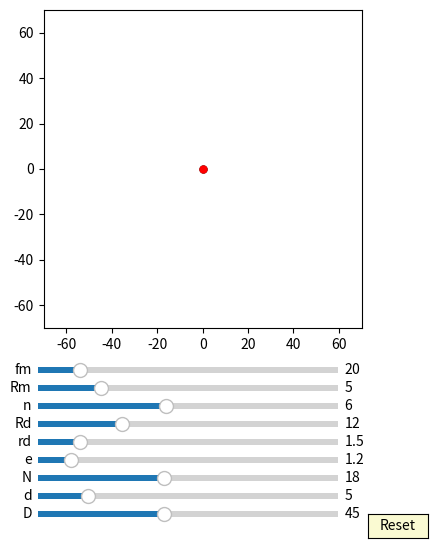

The script that saved this image:
import numpy as np
import matplotlib.pyplot as plt
import matplotlib.animation as animation
from matplotlib.widgets import Slider, Button

interval = 50 # ms, time between animation frames

fig, ax = plt.subplots(figsize=(6,6))
plt.subplots_adjust(left=0.15, bottom=0.35)

ax.set_aspect('equal')
plt.xlim(-1.4*50,1.4*50)
plt.ylim(-1.4*50,1.4*50)
#plt.grid()
t = np.linspace(0, 2*np.pi, 2000)

delta = 1

## draw pin
num_pins = 61
pins = [ax.plot([], [], 'k-')[0] for n in range(num_pins)]

def draw_pin_init():
    for p in pins:
        p.set_data([0], [0])

def pin_update(n,d,D):
    for i in range(int(n)):    
        x = (d/2*np.sin(t)+ D/2*np.cos(2*i*np.pi/n))
        y = (d/2*np.cos(t) + D/2*np.sin(2*i*np.pi/n))
        pins[i].set_data(x,y)

##inner pin:
inner_pin, = ax.plot([0],[0],'r-')
d0, = ax.plot([0],[0],'k-')
dot, = ax.plot([0],[0], 'ko', ms=5)

def update_inner_pin(e,Rm, phi):
    x = (Rm+e)*np.cos(t)+e*np.cos(phi)
    y = (Rm+e)*np.sin(t)+e*np.sin(phi)
    inner_pin.set_data(x,y)


    x1 = (Rm)*np.cos(t)*np.cos(phi) - (Rm)*np.sin(t)*np.sin(phi)
    y1 = (Rm)*np.cos(t)*np.sin(phi) + (Rm)*np.sin(t)*np.cos(phi)
    #self.line.set_data([0,x1],[0,y1])
    d0.set_data(x1, y1)
    dot.set_data(x1[0], y1[0])

## draw inner_pin
num_inner_pins = 10
inner_pins = [ax.plot([], [], 'g-')[0] for n in range(num_inner_pins)]

def draw_inner_pin_init():
    for p in inner_pins:
        p.set_data([0], [0])

def inner_pin_update(n,N,rd,Rd,phi):
    num = (N-2)/2
    for i in range(int(n)):    
        x = (rd*np.sin(t)+ Rd*np.cos(2*i*np.pi/n))*np.cos(-phi/(num)) - (rd*np.cos(t) + Rd*np.sin(2*i*np.pi/n))*np.sin(-phi/(num))
        y = (rd*np.sin(t)+ Rd*np.cos(2*i*np.pi/n))*np.sin(-phi/(num)) + (rd*np.cos(t) + Rd*np.sin(2*i*np.pi/n))*np.cos(-phi/(num))
        inner_pins[i].set_data(x,y)

#inner circle:
num_inner_circles = 10
inner_circles = [ax.plot([], [], 'r-')[0] for n in range(num_inner_circles)]

def draw_inner_circle_init():
    for circle in inner_circles:
        circle.set_data([0], [0])

def update_inner_circle(e,n,N,rd,Rd, phi):
    num = (N-2)/2
    for i in range(int(n)):
        x = ((rd+e)*np.cos(t)+Rd*np.cos(2*i*np.pi/n))*np.cos(-phi/(num)) - ((rd+e)*np.sin(t)+Rd*np.sin(2*i*np.pi/n))*np.sin(-phi/(num)) + e*np.cos(phi)
        y = ((rd+e)*np.cos(t)+Rd*np.cos(2*i*np.pi/n))*np.sin(-phi/(num)) + ((rd+e)*np.sin(t)+Rd*np.sin(2*i*np.pi/n))*np.cos(-phi/(num)) + e*np.sin(phi)
        inner_circles[i].set_data(x,y)

##ehypocycloidA:
num_ehypocycloidA = 50
ehypocycloidA = [ax.plot([0],[0],'r-')[0] for n in range(num_ehypocycloidA)]

def ehypocycloidA_init():
    for eh in ehypocycloidA:
        eh.set_data([0], [0])

edotA, = ax.plot([0],[0], 'ro', ms=5)
def update_ehypocycloidA(e,n,D,d, phis):

    RD=D/2
    rd=d/2
    num = (n-2)/2
    t1 = np.linspace(-np.pi/(2*num), np.pi/(2*num), 2000)
    rc = (num)*(RD/(num+1))
    rm = (RD/(num+1))
    for i in range(int(2*num)):

        xa1 = (rc+rm)*np.cos(t1)-e*np.cos((rc+rm)/rm*t1)
        ya1 = (rc+rm)*np.sin(t1)-e*np.sin((rc+rm)/rm*t1)

        dxa1 = (rc+rm)*(-np.sin(t1)+(e/rm)*np.sin((rc+rm)/rm*t1))
        dya1 = (rc+rm)*(np.cos(t1)-(e/rm)*np.cos((rc+rm)/rm*t1))
        
        xd1 = (xa1 + rd/np.sqrt(dxa1**2 + dya1**2)*(-dya1))
        yd1 = (ya1 + rd/np.sqrt(dxa1**2 + dya1**2)*dxa1)
 
        x = xd1*np.cos((i)*np.pi/(num) - phis/(num))-yd1*np.sin((i)*np.pi/(num) - phis/(num)) + e*np.cos(phis)
        y = xd1*np.sin((i)*np.pi/(num) - phis/(num))+yd1*np.cos((i)*np.pi/(num) - phis/(num)) + e*np.sin(phis)
        if i == 0:
            edotA.set_data(x[0], y[0])
        ehypocycloidA[i].set_data(x,y)

axcolor = 'lightgoldenrodyellow'

ax_fm = plt.axes([0.25, 0.27, 0.5, 0.02], facecolor=axcolor)
ax_Rm = plt.axes([0.25, 0.24, 0.5, 0.02], facecolor=axcolor)
ax_n = plt.axes([0.25, 0.21, 0.5, 0.02], facecolor=axcolor)
ax_Rd = plt.axes([0.25, 0.18, 0.5, 0.02], facecolor=axcolor)
ax_rd = plt.axes([0.25, 0.15, 0.5, 0.02], facecolor=axcolor)
ax_e = plt.axes([0.25, 0.12, 0.5, 0.02], facecolor=axcolor)
ax_N = plt.axes([0.25, 0.09, 0.5, 0.02], facecolor=axcolor)
ax_d = plt.axes([0.25, 0.06, 0.5, 0.02], facecolor=axcolor)
ax_D = plt.axes([0.25, 0.03, 0.5, 0.02], facecolor=axcolor)

sli_fm = Slider(ax_fm, 'fm', 10, 80, valinit=20, valstep=delta)
sli_Rm = Slider(ax_Rm, 'Rm', 1, 20, valinit=5, valstep=delta)
sli_n = Slider(ax_n, 'n', 3, 10, valinit=6, valstep=delta)
sli_Rd = Slider(ax_Rd, 'Rd', 1, 40, valinit=12, valstep=delta)
sli_rd = Slider(ax_rd, 'rd', 0.1, 10, valinit=1.5, valstep=delta/10)
sli_e = Slider(ax_e, 'e', 0.1, 10, valinit=1.2, valstep=delta/10)
sli_N = Slider(ax_N, 'N', 2, 40, valinit=18, valstep=2*delta)
sli_d = Slider(ax_d, 'd', 2, 20, valinit=5,valstep=delta)
sli_D = Slider(ax_D, 'D', 5, 100, valinit=45,valstep=delta)

def update(val):
    sfm = sli_Rd.val
    sRm = sli_Rm.val
    sRd = sli_Rd.val
    sn = sli_n.val
    srd = sli_rd.val    
    se = sli_e.val
    sN = sli_N.val
    sd = sli_d.val
    sD = sli_D.val
    ax.set_xlim(-1.4*0.5*sD,1.4*0.5*sD)
    ax.set_ylim(-1.4*0.5*sD,1.4*0.5*sD)



sli_fm.on_changed(update)
sli_Rm.on_changed(update)
sli_Rd.on_changed(update)
sli_n.on_changed(update)
sli_rd.on_changed(update)
sli_e.on_changed(update)
sli_N.on_changed(update)
sli_d.on_changed(update)
sli_D.on_changed(update)

resetax = plt.axes([0.8, 0.0, 0.1, 0.04])
button = Button(resetax, 'Reset', color=axcolor, hovercolor='0.975')

def reset(event):
    sli_fm.reset()    
    sli_Rm.reset()
    sli_n.reset()
    sli_rd.reset()
    sli_Rd.reset()    
    sli_e.reset()
    sli_N.reset()
    sli_d.reset()
    sli_D.reset()

button.on_clicked(reset)

def animate(frame):
    sfm = sli_fm.val
    sRm = sli_Rm.val
    sRd = sli_Rd.val
    sn = sli_n.val
    srd = sli_rd.val    
    se = sli_e.val
    sN = sli_N.val
    sd = sli_d.val
    sD = sli_D.val
    frame = frame+1
    phi = 2*np.pi*frame/sfm


    draw_pin_init()
    pin_update(sN,sd,sD)

    update_inner_pin(se,sRm, phi)

    draw_inner_pin_init()
    inner_pin_update(sn,sN,srd,sRd,phi)
    
    draw_inner_circle_init()
    update_inner_circle(se,sn,sN,srd,sRd, phi)

    #draw_circle(se,sD,sd)
    ehypocycloidA_init()
    update_ehypocycloidA(se,sN,sD,sd, phi)
    #update_ehypocycloidB(se,sN,sD,sd, phi)


    fig.canvas.draw_idle()



ani = animation.FuncAnimation(fig, animate,frames=sli_fm.val*(sli_N.val-1), interval=interval)
dpi=100

plt.show()
